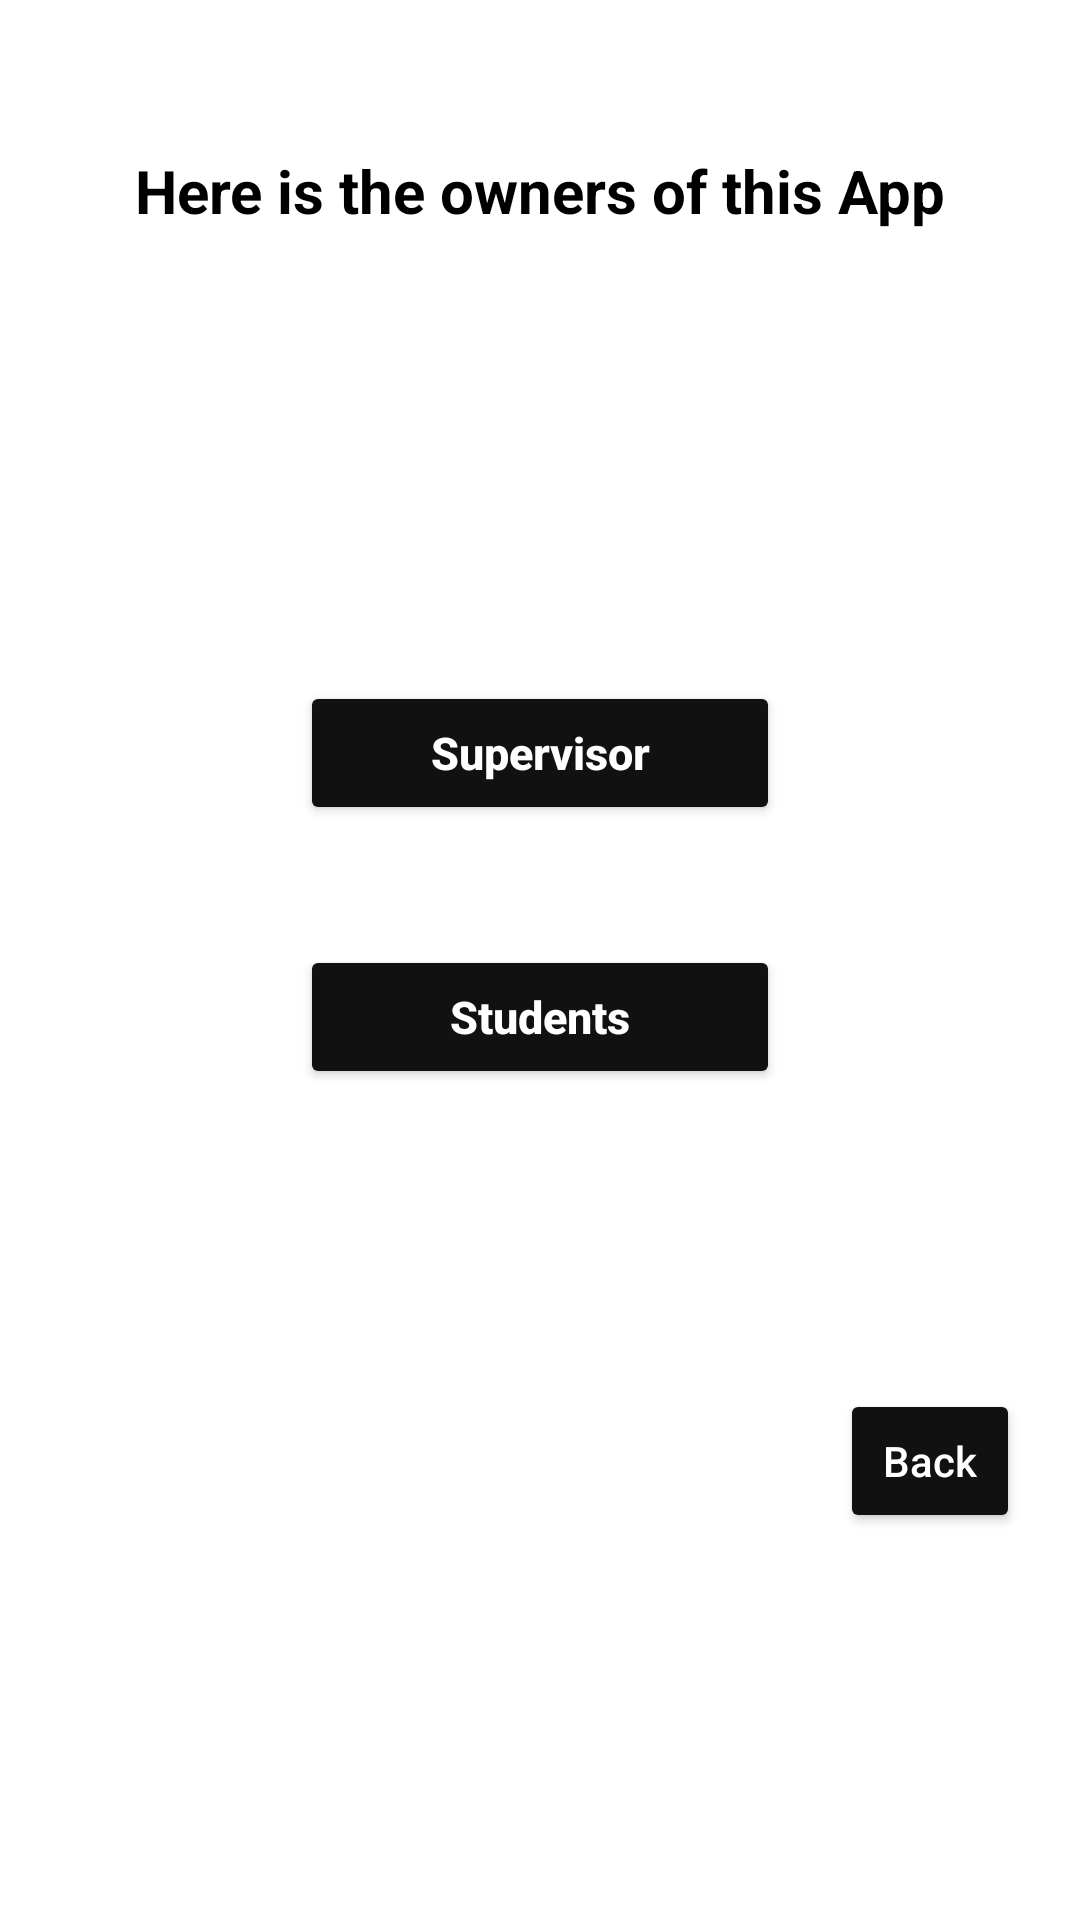

Write the Android layout XML for this screen, with the resource values it uses.
<!-- AndroidManifest.xml: application theme Theme.LungCancerWithoutMl -->
<!-- res/layout/activity_about_us.xml -->
<?xml version="1.0" encoding="utf-8"?>
<TableLayout xmlns:android="http://schemas.android.com/apk/res/android"
    xmlns:app="http://schemas.android.com/apk/res-auto"
    xmlns:tools="http://schemas.android.com/tools"
    android:layout_width="match_parent"
    android:layout_height="match_parent"
    tools:context=".HomePage"
    android:background="@color/white"
    android:orientation="vertical">


    <TextView
        android:layout_marginTop="50dp"
        android:layout_width="wrap_content"
        android:layout_height="wrap_content"
        android:gravity="center"
        android:textSize="20dp"
        android:textStyle="bold"
        android:textColor="@color/black"
        android:text="Here is the owners of this App"/>

    <Button
        android:id="@+id/supervisor"
        android:layout_width="wrap_content"
        android:layout_height="wrap_content"
        android:layout_marginTop="150dp"
        android:layout_marginLeft="100dp"
        android:layout_marginRight="100dp"
        android:layout_marginBottom="20dp"
        android:hint="Supervisor"
        android:textColorHint="@color/white"
        android:gravity="center"
        android:textStyle="bold"
        android:backgroundTint="#121111"
        android:textSize="15dp"
        />




    <Button
        android:id="@+id/students"
        android:layout_width="wrap_content"
        android:layout_height="wrap_content"
        android:layout_marginTop="20dp"
        android:layout_marginLeft="100dp"
        android:layout_marginRight="100dp"
        android:layout_marginBottom="20dp"
        android:hint="Students"
        android:textColorHint="@color/white"
        android:gravity="center"
        android:textStyle="bold"
        android:backgroundTint="#121111"
        android:textSize="15dp"
        />


    <Button
        android:id="@+id/back"
        android:layout_marginTop="80dp"
        android:layout_width="wrap_content"
        android:layout_height="wrap_content"
        android:layout_marginRight="20dp"
        android:layout_marginLeft="280dp"
        android:backgroundTint="#121111"
        android:hint="Back"
        android:textColorHint="@color/white"/>

</TableLayout>
<!-- resources referenced by this layout -->
<resources>
  <style name="Theme.LungCancerWithoutMl" parent="Theme.MaterialComponents.DayNight.DarkActionBar">
          
          <item name="colorPrimary">@color/purple_500</item>
          <item name="colorPrimaryVariant">@color/purple_700</item>
          <item name="colorOnPrimary">@color/white</item>
          
          <item name="colorSecondary">@color/teal_200</item>
          <item name="colorSecondaryVariant">@color/teal_700</item>
          <item name="colorOnSecondary">@color/black</item>
          
          <item name="android:statusBarColor">?attr/colorPrimaryVariant</item>
          
      </style>
  <!-- not gathered from this repository: default colours our renderer supplied (Android Studio template values) -->
  <color name="purple_500">#FF6200EE</color>
  <color name="purple_700">#FF3700B3</color>
  <color name="teal_200">#FF03DAC5</color>
  <color name="teal_700">#FF018786</color>
  <color name="black">#FF000000</color>
  <color name="white">#FFFFFFFF</color>
</resources>
